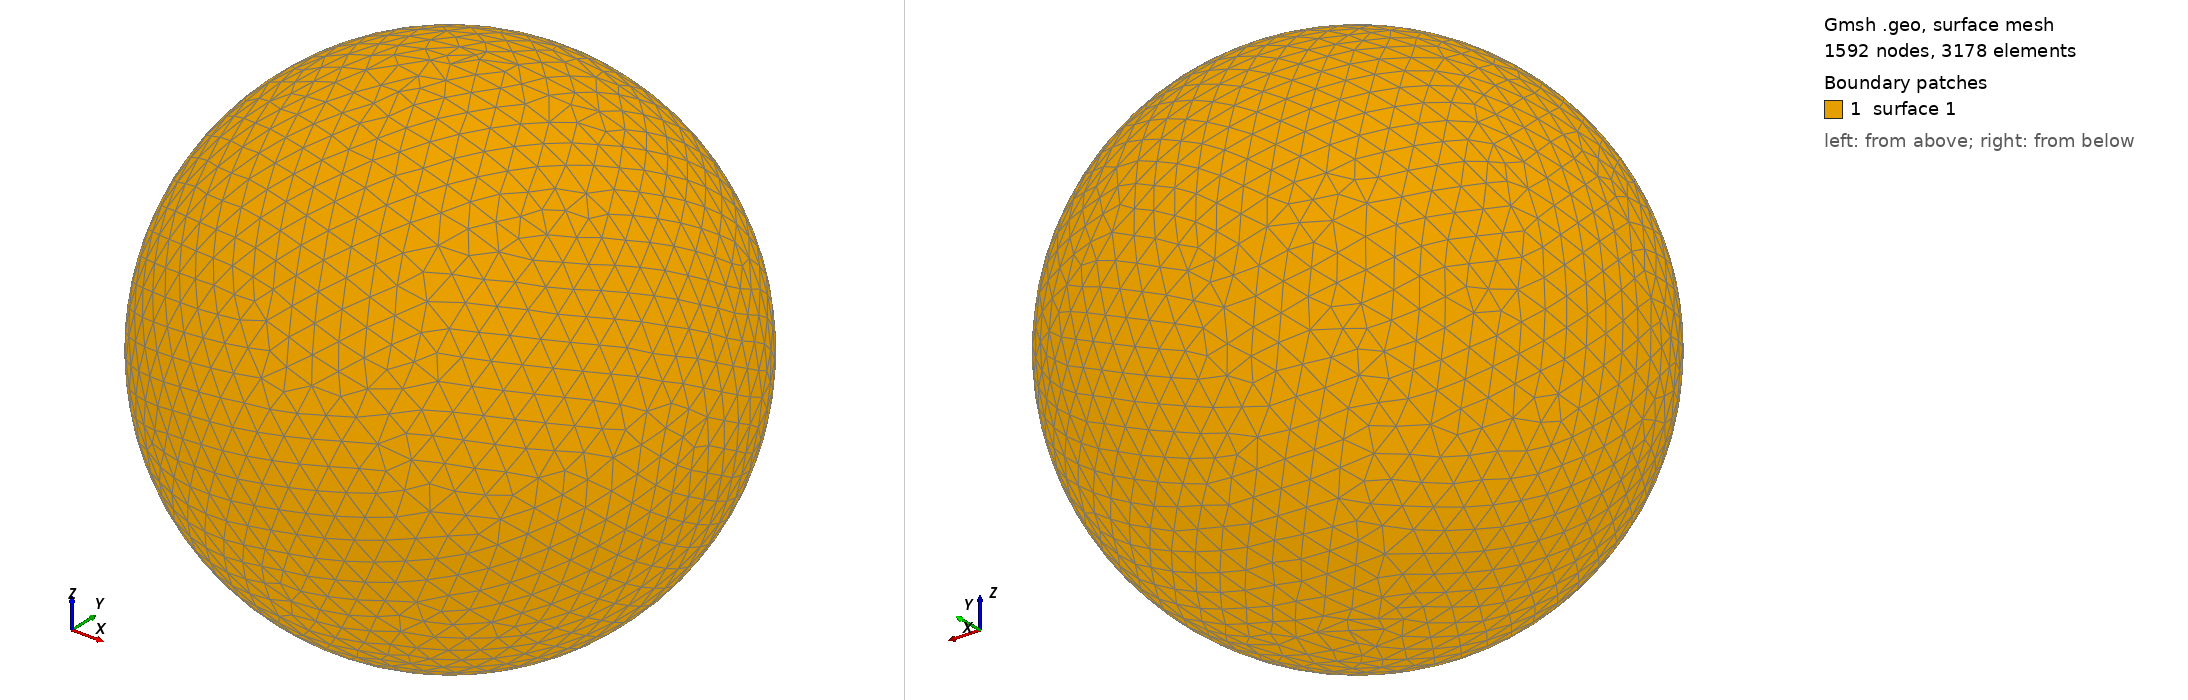

Gmsh geometry script, surface-meshed: 1592 nodes, 3178 surface elements. Boundary patches (legend numbers): 1 surface 1. Left view from above one corner, right view from below the opposite corner. The script declares no physical surfaces, so the legend lists its geometric surfaces. The drawing asked Gmsh for element sizes between 1% and 20% of the model's largest extent; the script's own settings can give other sizes.

=== shot1152.geo (drawn) ===
SetFactory("OpenCASCADE");
Point(1) = {0,0,0,0};
Sphere(1) = {0,0,0,0.02359000};
MeshSize{ PointsOf{ Surface{:}; } } = 0.002359000;
Mesh.ElementOrder=1;
Mesh.Format=39;
